Run: headless pygame with SDL's dummy video driver; simulated clock (each Clock.tick advances the game by its frame time, no real sleeping); random seed 0; keys injected as events and as key.get_pressed() state; no mouse input; restart key R tapped at the start of phases 3 and 4.
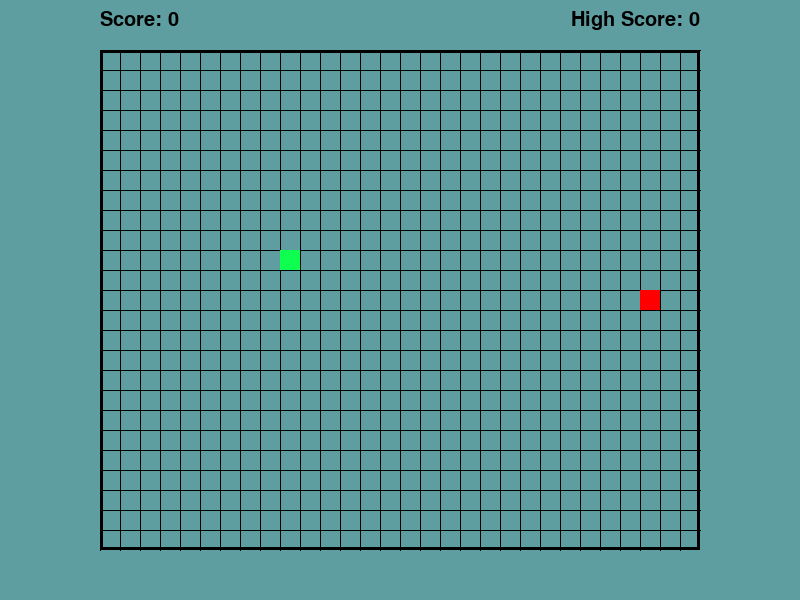
Frame 1 of 4 · flips 1–60 · no input
Frame 2 of 4 · flips 61–180 · tapped SPACE, RETURN · held RIGHT (→), D · screen unchanged from frame 1, image omitted
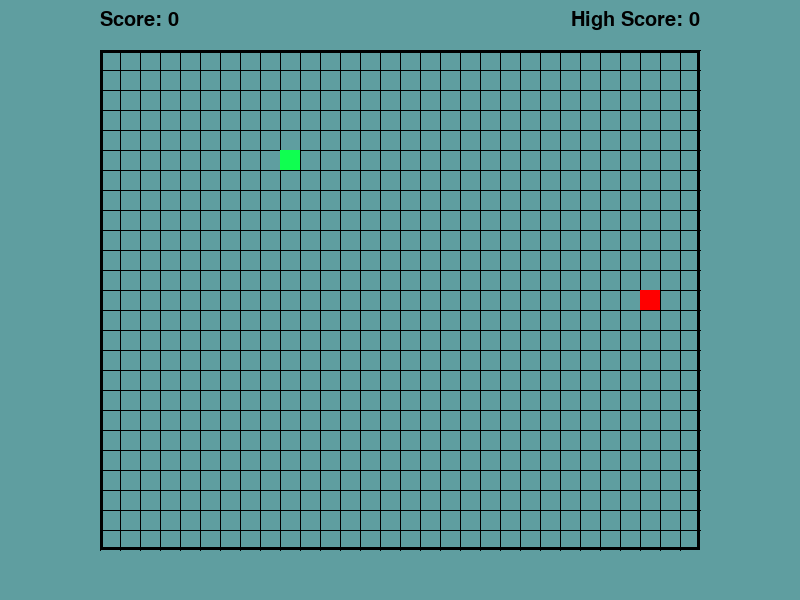
Frame 3 of 4 · flips 181–300 · tapped R · held DOWN (↓), S
Frame 4 of 4 · flips 301–420 · tapped R · held LEFT (←), A, UP (↑), W · screen same as frame 1, image omitted

The pygame program that drew these frames:

import pygame
import random

pygame.init()

def spawn_food():
    cols = play_width // cell_size
    rows = play_height // cell_size
    while True:
        food_x = play_x + random.randint(0, cols -1) * cell_size
        food_y = play_y + random.randint(0, rows-1) * cell_size
        if [food_x,food_y] not in snake:
            return [food_x, food_y]
        
def reset_game():
    global snake, snake_length, dir, score, game_over, food
    snake = [[play_x+10*cell_size, play_y+10*cell_size]]
    snake_length = 1
    dir = "right"
    score = 0
    game_over = False
    food = spawn_food()

font = pygame.font.SysFont("arial", 30)
score = 0
high_score = 0


# Colors
text_color = (0, 0, 0)
base_color = (95, 158, 160)
snake_color = (15, 255, 80)
food_color = (255,0,0)

screen_width = 800
screen_height = 600
window = pygame.display.set_mode((screen_width, screen_height))

pygame.display.set_caption("Snake")
pygame.display.update()


exit_game = False
game_over = False
play_x = 100
play_y = 50
play_width = 600
play_height = 500
cell_size = 20
snake = [[play_x+10*cell_size, play_y+10*cell_size]]
snake_length = 1
dir = "right"
fps = 10

food = spawn_food()

clock = pygame.time.Clock()

while not exit_game:
    for event in pygame.event.get():
        if event.type == pygame.QUIT:
            exit_game = True;
        
    
        # Input update
        if event.type == pygame.KEYDOWN:
            if event.key == pygame.K_RIGHT and dir in ("up", "down"):
                dir = "right"
            elif event.key == pygame.K_LEFT and dir in ("up", "down"):
                dir = "left"
            elif event.key == pygame.K_UP and dir in ("right", "left"):
                dir = "up"
            elif event.key == pygame.K_DOWN and dir in ("right", "left"):
                dir = "down"
            elif event.key == pygame.K_r and game_over:
                # Reset
                reset_game()

    if not game_over:
        # Movement
        snake_x = snake[0][0]
        snake_y = snake[0][1]

        if dir == "right": 
            snake_x += cell_size
        elif dir == "left":
            snake_x -= cell_size
        elif dir == "up":
            snake_y -= cell_size
        elif dir == "down":
            snake_y += cell_size

        # Self collision
        if [snake_x, snake_y] in snake[1:]:
            game_over = True;
            if score > high_score:
                high_score = score
        

        # Horizontal Wrap
        if snake_x >= play_x+play_width:
            snake_x = play_x
        elif snake_x < play_x:
            snake_x = play_x+play_width-cell_size

        # Vertical Wrap
        if snake_y >= play_y + play_height:
            snake_y = play_y
        elif snake_y < play_y:
            snake_y = play_y + play_height - cell_size
        
        snake.insert(0, [snake_x, snake_y])
        if len(snake) > snake_length:
            snake.pop()

        window.fill(base_color)

        # Food collision
        if [snake_x , snake_y] == food:
            snake_length += 1
            score += 1
            food = spawn_food()
        
        #Play Area
        pygame.draw.rect(window, text_color, [play_x, play_y, play_width, play_height],3)
        
        # Vertical Lines
        for y in range(play_x, play_x+play_width, cell_size):
            pygame.draw.line(window, text_color, (y, play_y), (y, play_y+play_height))
        # Horizontal Lines
        for x in range(play_y, play_y+play_height, cell_size):
            pygame.draw.line(window, text_color, (play_x ,x), (play_x+play_width, x))
        # Snake
        for segment in snake:
            pygame.draw.rect(window, snake_color, [segment[0], segment[1], cell_size, cell_size])
        # Food
        pygame.draw.rect(window, food_color, [food[0], food[1], cell_size, cell_size])
        # Score
        score_text = font.render(f"Score: {score}", True, text_color)
        high_score_text = font.render(f"High Score: {high_score}", True, text_color)
        window.blit(score_text, (play_x, 10))
        window.blit(high_score_text,(play_x + play_width-high_score_text.get_width(), 10))
        pygame.display.update()
        

    else:
        window.fill(base_color)
        over_text = font.render(f"Game Over! Score: {score}", True, text_color)
        high_score_text = font.render(f"High Score: {high_score}", True, text_color)
        restart_text = font.render("Press R to Restart", True, text_color)
        window.blit(over_text, (screen_width//2 - over_text.get_width()//2, screen_height//2 -50))
        window.blit(high_score_text, (screen_width//2 -high_score_text.get_width()//2, screen_height//2 - 10))
        window.blit(restart_text, (screen_width//2 - restart_text.get_width()//2, screen_height//2 + 30))
        pygame.display.update()
    
    clock.tick(fps)
